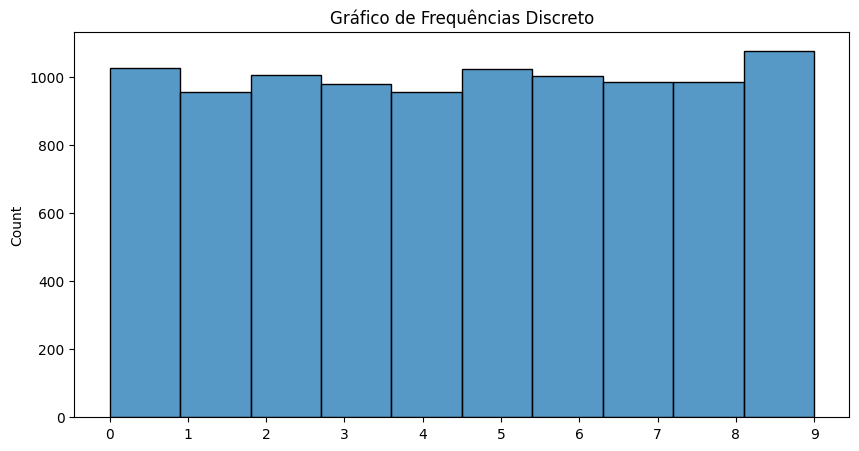
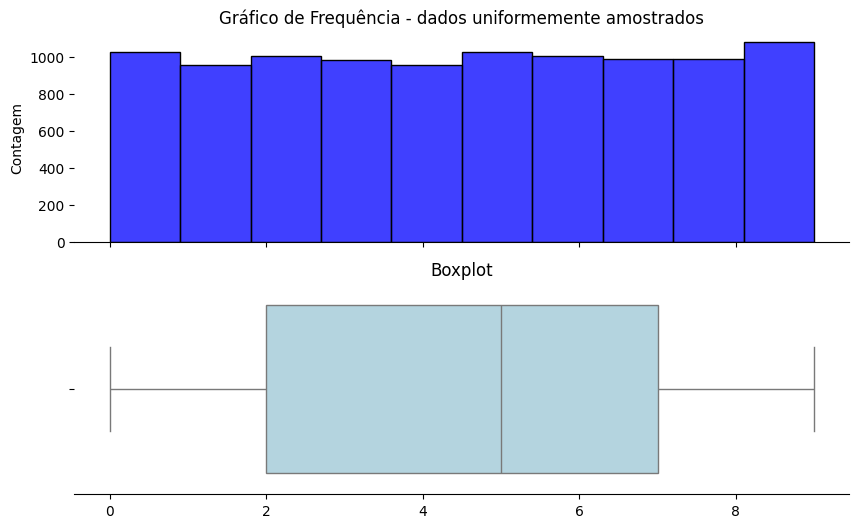
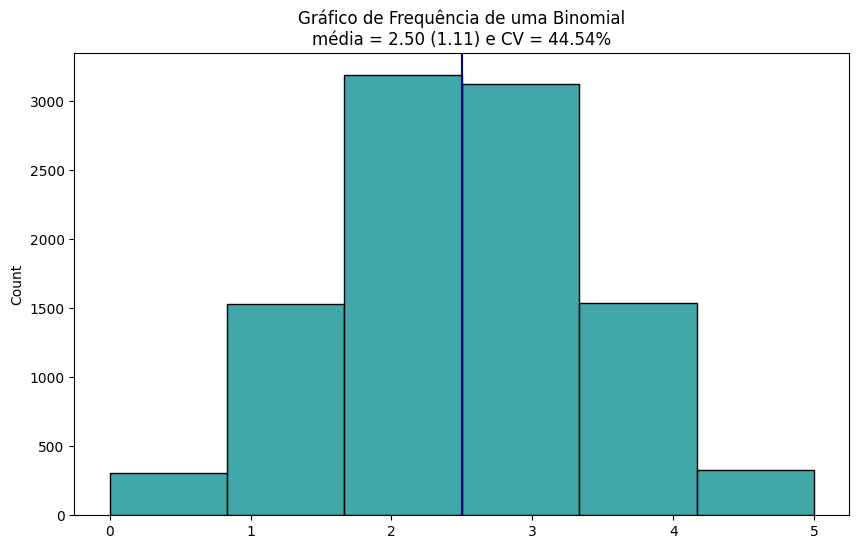
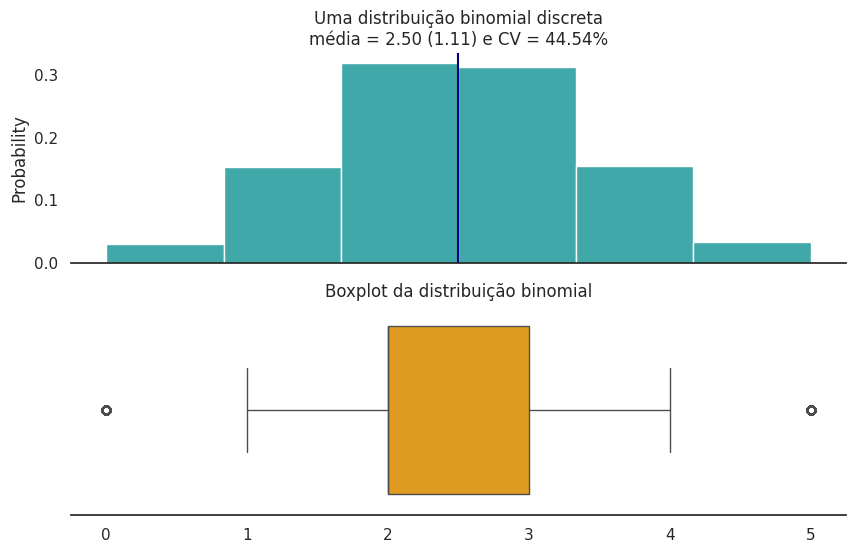
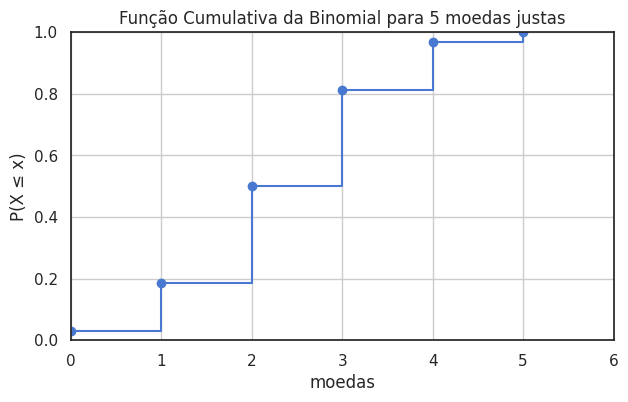
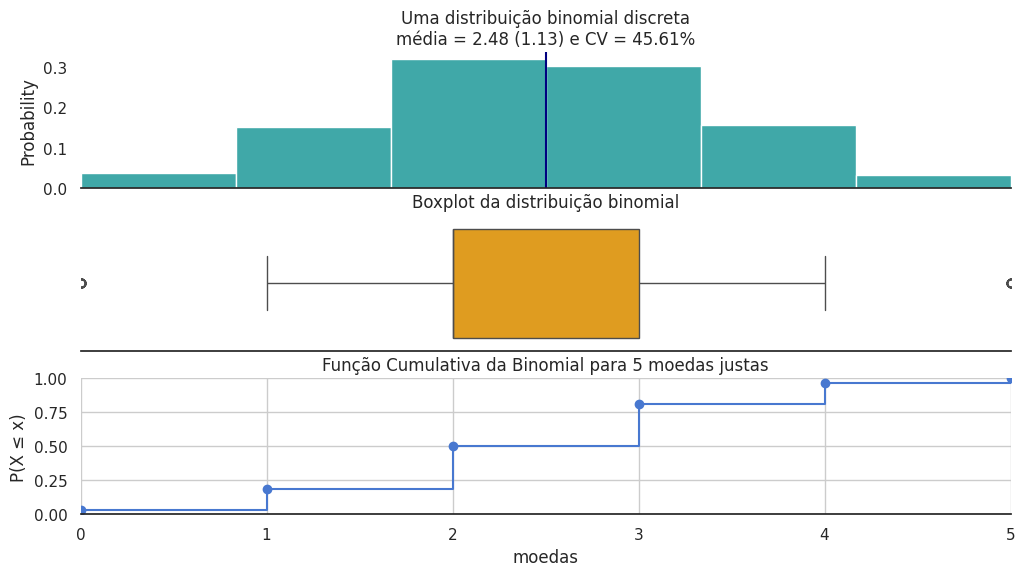
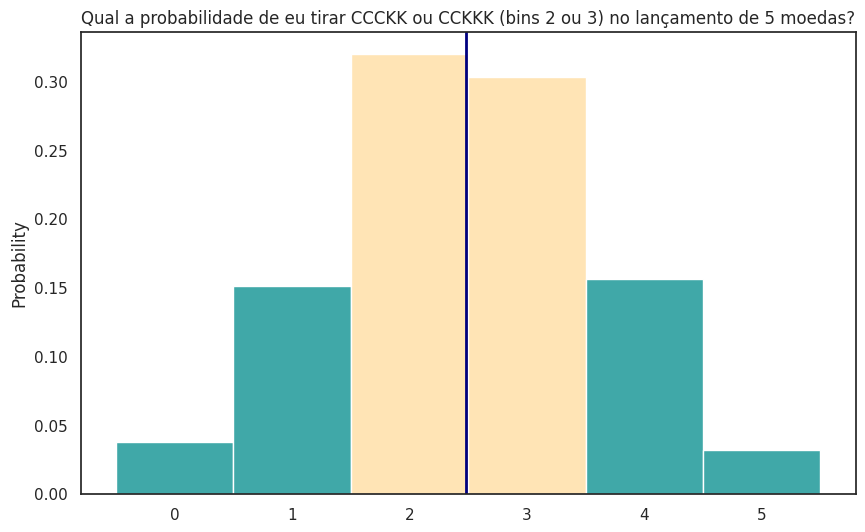
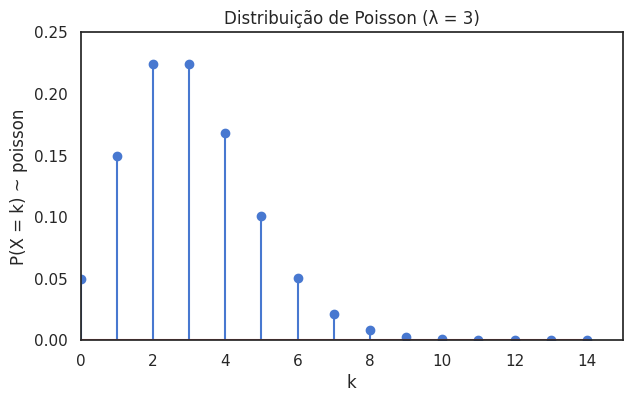
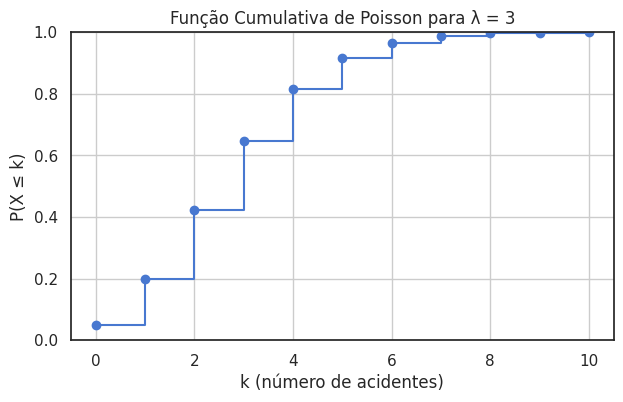

Generate these figures, in order, with matplotlib:
import os, sys, math
import numpy as np
import pandas as pd
import seaborn as sns
from scipy import stats

from statistics import mode

import matplotlib.pyplot as plt # matplotlib e seu alias plt
# %matplotlib inline

N = 10000
divs = 10
nums = np.random.randint(0, divs, N)

fig = plt.figure(figsize=(10,5))
ax = sns.histplot(nums, bins=divs, kde=False)
ax.set_title("Gráfico de Frequências Discreto")
ax.set_xticks(np.arange(0, divs));

# Set up the matplotlib figure
#             subplots(nrow, ncol ....)
f, axes = plt.subplots(2, 1, figsize=(10,6), sharex=True)
sns.despine(left=True)

ax=axes[0]
# histograma com seaborn ->                       eixo 0 ou 1 ax=axes[0]
ax = sns.histplot(nums, bins=divs, kde=False, color='blue', ax=ax)
ax.set_ylabel("Contagem")
ax.set_title("Gráfico de Frequência - dados uniformemente amostrados")

ax=axes[1]
# segundo axes --> boxplot
ax = sns.boxplot(x=nums, color='lightblue', ax=ax)
ax.set_title("Boxplot")

# plt.tight_layout()

n = 5    # moedas = [5C, 4C, .... 0C]
p = 0.5  # moedas não são viciadas p(cara) = p(coroa) = .5
N = 10000
jogo = np.random.binomial(n, p, N)

mu  = np.mean(jogo)
SSD = np.std(jogo)
# coeficiente de variação = SD/media
VC = SSD/mu

fig = plt.figure(figsize=(10,6))
ax = sns.histplot(jogo, bins=n+1, kde=False, stat="count", color="darkcyan")

ax.axvline(n*p, color='navy')
ax.set_title("Gráfico de Frequência de uma Binomial\nmédia = %.2f (%.2f) e CV = %.2f%%"%(mu, SSD, VC*100));

sns.set(style="white", palette="muted", color_codes=True)

# Set up the matplotlib figure
f, axes = plt.subplots(2, 1, figsize=(10,6), sharex=True)
sns.despine(left=True)


ax = sns.histplot(jogo, bins=n+1, kde=False, stat="probability", color="darkcyan", ax=axes[0])
ax.axvline(n*p, color='navy')
ax.set_title("Uma distribuição binomial discreta\nmédia = %.2f (%.2f) e CV = %.2f%%"%(mu, SSD, VC*100));

ax = sns.boxplot(x=jogo, color='orange', ax=axes[1])
ax.set_title("Boxplot da distribuição binomial");



from scipy.stats import binom

x=1
prob = binom.cdf(x, n, p)
f"A probabilidade de eu tirar CCCCC ou CCCCK (0 ou 1) é de {100*prob:.2f}% para o lançamento de {n} moedas"

# Cumulativa até 1 = CCCCC e CCCCK
prob = binom.cdf(1, n, p)

f"A probabilidade de eu tirar CCCCC ou CCCCK (0 ou 1) é de {100*prob:.2f}% para o lançamento de {n} moedas"



# n = 5    # moedas = [5C, 4C, .... 0C]
# p = 0.5  # moedas não são viciadas p(cara) = p(coroa) = .5

for x in range(n+1):
    prob = binom.cdf(x, n, p)
    msg = f"A probabilidade de eu tirar as primeiras {x} combinações é de {100*prob:.2f}% para o lançamento de {n} moedas"
    print(msg)



# de 0 a 10 acidentes
x_list = np.arange(0, n+1)

# CDF values
# gera n+1 probailidades ~  similar a um loop
cdf_list = binom.cdf(x_list, n, p)

# plot
plt.figure(figsize=(7,4))
plt.step(x_list, cdf_list, where="post")
plt.scatter(x_list, cdf_list)

plt.xlabel("moedas")
plt.ylabel("P(X ≤ x)")
plt.title(f"Função Cumulativa da Binomial para {n} moedas justas")
plt.xlim(0, n+1)
plt.ylim(0, 1)
plt.grid(True)

n = 5    # moedas = [5C, 4C, .... 0C]
p = 0.5  # moedas não são viciadas p(cara) = p(coroa) = .5
N = 1000
jogo = np.random.binomial(n, p, N)

mu  = np.mean(jogo)
SSD = np.std(jogo)
# coeficiente de variação = SD/media
VC = SSD/mu


sns.set(style="white", palette="muted", color_codes=True)

# 3 subplots: distribuição, boxplot e cumulativa
f, axes = plt.subplots(3, 1, figsize=(12,6), sharex=True)
sns.despine(left=True)


ax = sns.histplot(jogo, bins=n+1, kde=False, stat="probability", color="darkcyan", ax=axes[0])
ax.axvline(n*p, color='navy')
ax.set_title("Uma distribuição binomial discreta\nmédia = %.2f (%.2f) e CV = %.2f%%"%(mu, SSD, VC*100));

ax = sns.boxplot(x=jogo, color='orange', ax=axes[1])
ax.set_title("Boxplot da distribuição binomial")

#--- último eixo ax[2] ---------------
# de 0 a 10 acidentes
x_list = np.arange(0, n+1)
# CDF values
# gera n+1 probabilidades ~  similar a um loop
cdf_list = binom.cdf(x_list, n, p)

ax = axes[2]
ax.step(x_list, cdf_list, where="post")
ax.scatter(x_list, cdf_list)

ax.set_xlabel("moedas")
ax.set_ylabel("P(X ≤ x)")
ax.set_title(f"Função Cumulativa da Binomial para {n} moedas justas")
ax.set_xlim(0, n)
ax.set_ylim(0, 1)
ax.grid(True);



plt.figure(figsize=(10,6))

ax = sns.histplot(jogo, bins=n+1, discrete=True, stat="probability", color="darkcyan")

title = f"Qual a probabilidade de eu tirar CCCKK ou CCKKK (bins 2 ou 3) no lançamento de {n} moedas?"

# recolorir as 2 barras centrais
center_bins = [2, 3]

for patch in ax.patches:
    x = patch.get_x() + patch.get_width() / 2
    if int(round(x)) in center_bins:
        patch.set_facecolor("moccasin")

# mean line
ax.axvline(mu, color='navy', linewidth=2)

ax.set_title(title)

# as primeiras 2 combinações = 0 + 1 = cumulativa até 1
prob1 = binom.cdf(1, n, p)
f"A probabilidade de eu tirar as primeiras 2 combinações é de {100*prob1:.2f}%"

# as quatro combinações iniciais = 0 + 1 + 2 + 3 = cumulativa até 3
prob3 = binom.cdf(3, n, p)
f"A probabilidade de eu tirar até as 4 primeiras combinações é de {100*prob3:.2f}%"

# as 2 barras centrais
prob = prob3 - prob1
f"A probabilidade de eu tirar CCCKK ou CCKKK (bin 2 ou 3) é de {100*prob:.2f}%"



k = np.arange(0, 15)
k

# lambda --> modelo onde 'ocorrer' é muito raro
#    medir 3 acidentes por mes
lamb = 3
k = np.arange(0, 15)

# lista de pmfs
pmf = np.exp(-lamb) * lamb**k / np.array([math.factorial(i) for i in k])

plt.figure(figsize=(7,4))
plt.stem(k, pmf)
plt.xlabel("k")
plt.ylabel("P(X = k) ~ poisson")
plt.title(f"Distribuição de Poisson (λ = {lamb})")
plt.ylim( (0, 0.25))
plt.xlim( (0, 15) )
plt.show()

from scipy.stats import poisson

lamb = 3

prob = poisson.pmf(0, lamb) + poisson.pmf(1, lamb)
f"A probabilidade de acontecer até 1 acidente (0 ou 1) é de {100*prob:.2f}% dado que λ = {lamb} - acidentes médios esperados"

# cumulativa até 1 = de 0 a 1
prob = poisson.cdf(1, lamb)

f"A probabilidade de acontecer até 1 acidente (0 ou 1) é de {100*prob:.2f}% dado que λ = {lamb} - acidentes médios esperados"



# de 0 a 10 acidentes
k_list = np.arange(0, 11)

# CDF values
# gera 10 probabilidades ~  similar a um loop
cdf_list = poisson.cdf(k_list, lamb)

# plot
plt.figure(figsize=(7,4))
plt.step(k_list, cdf_list, where="post")
plt.scatter(k_list, cdf_list)

plt.xlabel("k (número de acidentes)")
plt.ylabel("P(X ≤ k)")
plt.title("Função Cumulativa de Poisson para λ = 3")
plt.ylim(0, 1)
plt.grid(True)





from scipy.stats import multinomial

pVazio = 0.01
pPouco = 0.10
pMedio = 0.4
pConge = 0.44
pParad = 0.05

pVazio + pPouco + pMedio + pConge + pParad

## numero de dias verificados pela Cia de Transito
n = 10

rv = multinomial(n, [pVazio, pPouco, pMedio, pConge, pParad])

# qual a probabilidade e 5 dias vazios e 5 dias Baixo
rv.pmf([5, 5, 0, 0, 0])

# qual a probabilidade e 0 dias vazios, 1 dia Baixo, 4 dias Medio, 5 dia Congestionados, 0 dia parado
rv.pmf([0, 1, 4, 5, 0])

# qual a probabilidade e 0 dias vazios, 1 dia Baixo, 4 dias Medio, 4 dia Congestionados, 1 dia parado
rv.pmf([0, 1, 4, 4, 1])

